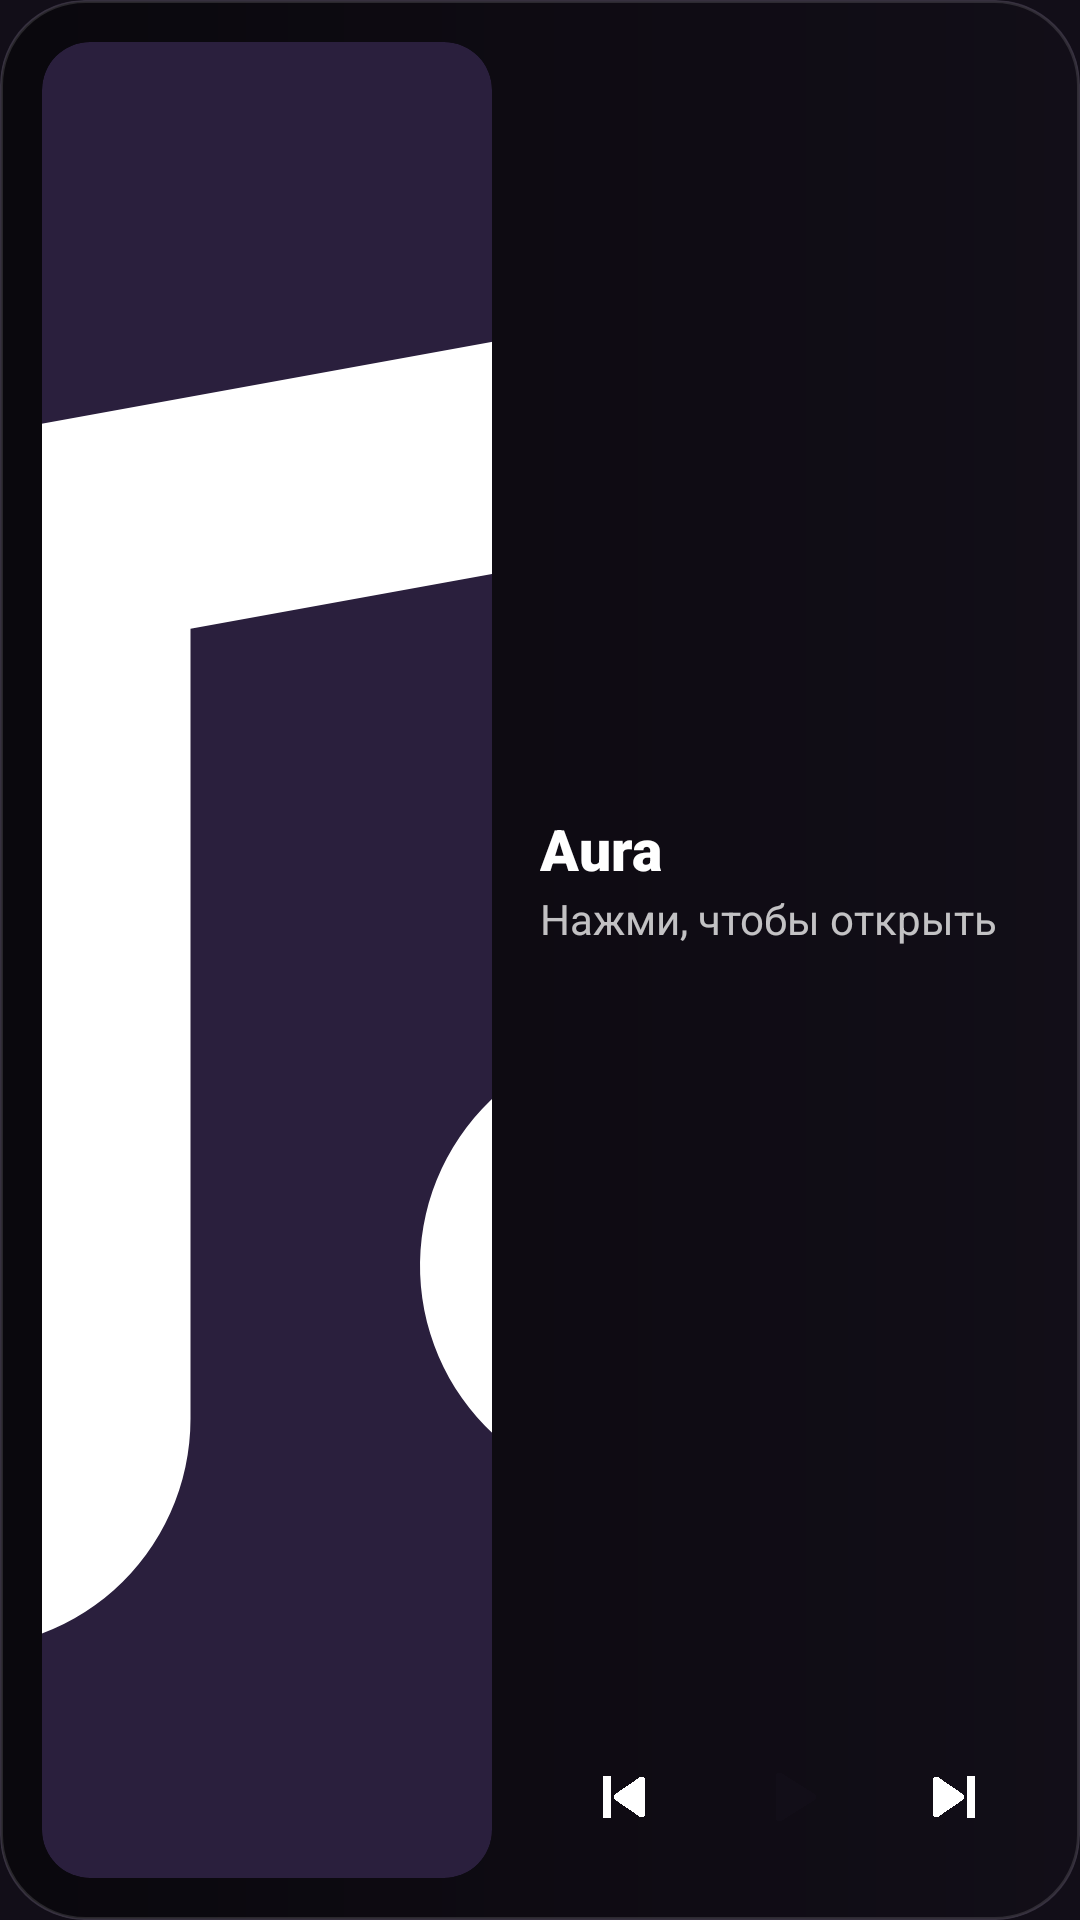

Produce the Android XML layout that renders to this screen, including the resource entries it uses.
<!-- AndroidManifest.xml: application theme Aura -->
<!-- res/layout/widget.xml -->
<?xml version="1.0" encoding="utf-8"?>
<FrameLayout xmlns:android="http://schemas.android.com/apk/res/android"
    android:id="@android:id/background"
    android:layout_width="match_parent"
    android:layout_height="match_parent"
    android:background="@drawable/widget_bg"
    android:clipToOutline="true">

    <ImageView
        android:id="@+id/bg"
        android:layout_width="match_parent"
        android:layout_height="match_parent"
        android:scaleType="centerCrop"
        android:contentDescription="@null" />

    <ImageView
        android:layout_width="match_parent"
        android:layout_height="match_parent"
        android:src="@drawable/widget_scrim"
        android:scaleType="fitXY"
        android:contentDescription="@null" />

    <LinearLayout
        android:layout_width="match_parent"
        android:layout_height="match_parent"
        android:gravity="center_vertical"
        android:orientation="horizontal"
        android:padding="14dp">

        <ImageView
            android:id="@+id/cover"
            android:layout_width="wrap_content"
            android:layout_height="match_parent"
            android:adjustViewBounds="true"
            android:background="@drawable/cover_bg"
            android:clipToOutline="true"
            android:maxWidth="150dp"
            android:minWidth="64dp"
            android:scaleType="centerCrop"
            android:src="@drawable/ic_note"
            android:contentDescription="Обложка" />

        <LinearLayout
            android:layout_width="0dp"
            android:layout_height="match_parent"
            android:layout_marginStart="16dp"
            android:layout_weight="1"
            android:orientation="vertical">

            <LinearLayout
                android:id="@+id/hpRow"
                android:layout_width="wrap_content"
                android:layout_height="wrap_content"
                android:background="@drawable/chip_bg"
                android:gravity="center_vertical"
                android:orientation="horizontal"
                android:paddingStart="8dp"
                android:paddingTop="3dp"
                android:paddingEnd="9dp"
                android:paddingBottom="3dp"
                android:visibility="gone">

                <ImageView
                    android:layout_width="12dp"
                    android:layout_height="12dp"
                    android:src="@drawable/ic_headphones"
                    android:contentDescription="Наушники" />

                <TextView
                    android:id="@+id/headphones"
                    android:layout_width="wrap_content"
                    android:layout_height="wrap_content"
                    android:layout_marginStart="5dp"
                    android:maxLines="1"
                    android:textColor="#E6FFFFFF"
                    android:textSize="11sp"
                    android:textStyle="bold" />
            </LinearLayout>

            <FrameLayout
                android:layout_width="match_parent"
                android:layout_height="0dp"
                android:layout_weight="1" />

            <TextView
                android:id="@+id/title"
                android:layout_width="match_parent"
                android:layout_height="wrap_content"
                android:ellipsize="end"
                android:fontFamily="sans-serif-black"
                android:maxLines="1"
                android:text="Aura"
                android:textColor="#FFFFFFFF"
                android:textSize="19sp" />

            <TextView
                android:id="@+id/artist"
                android:layout_width="match_parent"
                android:layout_height="wrap_content"
                android:layout_marginTop="1dp"
                android:ellipsize="end"
                android:maxLines="1"
                android:text="Нажми, чтобы открыть"
                android:textColor="#BFFFFFFF"
                android:textSize="14sp" />

            <FrameLayout
                android:layout_width="match_parent"
                android:layout_height="0dp"
                android:layout_weight="1" />

            <LinearLayout
                android:layout_width="match_parent"
                android:layout_height="wrap_content"
                android:gravity="center_vertical"
                android:orientation="horizontal">

                <ImageView
                    android:id="@+id/prev"
                    android:layout_width="0dp"
                    android:layout_height="46dp"
                    android:layout_weight="1"
                    android:padding="11dp"
                    android:src="@drawable/ic_prev"
                    android:contentDescription="Назад" />

                <FrameLayout
                    android:id="@+id/toggle"
                    android:layout_width="54dp"
                    android:layout_height="54dp">

                    <ImageView
                        android:id="@+id/toggleBg"
                        android:layout_width="match_parent"
                        android:layout_height="match_parent"
                        android:src="@drawable/circle"
                        android:contentDescription="@null" />

                    <ImageView
                        android:id="@+id/toggleIcon"
                        android:layout_width="match_parent"
                        android:layout_height="match_parent"
                        android:padding="14dp"
                        android:src="@drawable/ic_play"
                        android:contentDescription="Играть / пауза" />
                </FrameLayout>

                <ImageView
                    android:id="@+id/next"
                    android:layout_width="0dp"
                    android:layout_height="46dp"
                    android:layout_weight="1"
                    android:padding="11dp"
                    android:src="@drawable/ic_next"
                    android:contentDescription="Вперёд" />
            </LinearLayout>
        </LinearLayout>
    </LinearLayout>
</FrameLayout>
<!-- resources referenced by this layout -->
<resources>
  <!-- drawable cover_bg (drawable) -->
  <?xml version="1.0" encoding="utf-8"?>
  <shape xmlns:android="http://schemas.android.com/apk/res/android" android:shape="rectangle">
      <solid android:color="#FF2A1F3D" />
      <corners android:radius="16dp" />
  </shape>
  <!-- drawable ic_headphones (drawable) -->
  <?xml version="1.0" encoding="utf-8"?>
  <vector xmlns:android="http://schemas.android.com/apk/res/android" android:width="24dp" android:height="24dp" android:viewportWidth="24" android:viewportHeight="24">
      <path android:fillColor="#B3FFFFFF" android:pathData="M12,3a9,9 0,0 0,-9 9v7a2,2 0,0 0,2 2h1a2,2 0,0 0,2 -2v-3a2,2 0,0 0,-2 -2H5v-2a7,7 0,0 1,14 0v2h-1a2,2 0,0 0,-2 2v3a2,2 0,0 0,2 2h1a2,2 0,0 0,2 -2v-7a9,9 0,0 0,-9 -9z" />
  </vector>
  <!-- drawable ic_next (drawable) -->
  <?xml version="1.0" encoding="utf-8"?>
  <vector xmlns:android="http://schemas.android.com/apk/res/android" android:width="24dp" android:height="24dp" android:viewportWidth="24" android:viewportHeight="24">
      <path android:fillColor="#FFFFFFFF" android:pathData="M5,6.3v11.4a1.1,1.1 0,0 0,1.7 0.92l8.3,-5.7a1.1,1.1 0,0 0,0 -1.84L6.7,5.38A1.1,1.1 0,0 0,5 6.3zM16.4,5h2.6v14h-2.6z" />
  </vector>
  <!-- drawable ic_note (drawable) -->
  <?xml version="1.0" encoding="utf-8"?>
  <vector xmlns:android="http://schemas.android.com/apk/res/android" android:width="24dp" android:height="24dp" android:viewportWidth="24" android:viewportHeight="24">
      <path android:fillColor="#FFFFFFFF" android:pathData="M9,18V5l11,-2v13a3,3 0,1 1,-2 -2.83V6.4l-7,1.27V18a3,3 0,1 1,-2 -2.83z" />
  </vector>
  <!-- drawable ic_play (drawable) -->
  <?xml version="1.0" encoding="utf-8"?>
  <vector xmlns:android="http://schemas.android.com/apk/res/android" android:width="24dp" android:height="24dp" android:viewportWidth="24" android:viewportHeight="24">
      <path android:fillColor="#FF120E18" android:pathData="M8,5.6v12.8a1.1,1.1 0,0 0,1.68 0.94l10.2,-6.4a1.1,1.1 0,0 0,0 -1.88L9.68,4.66A1.1,1.1 0,0 0,8 5.6z" />
  </vector>
  <!-- drawable ic_prev (drawable) -->
  <?xml version="1.0" encoding="utf-8"?>
  <vector xmlns:android="http://schemas.android.com/apk/res/android" android:width="24dp" android:height="24dp" android:viewportWidth="24" android:viewportHeight="24">
      <path android:fillColor="#FFFFFFFF" android:pathData="M19,6.3v11.4a1.1,1.1 0,0 1,-1.7 0.92l-8.3,-5.7a1.1,1.1 0,0 1,0 -1.84l8.3,-5.7A1.1,1.1 0,0 1,19 6.3zM5,5h2.6v14H5z" />
  </vector>
  <!-- drawable widget_bg (drawable) -->
  <?xml version="1.0" encoding="utf-8"?>
  <shape xmlns:android="http://schemas.android.com/apk/res/android" android:shape="rectangle">
      <solid android:color="#FF1B1524" />
      <corners android:radius="28dp" />
  </shape>
  <!-- drawable widget_scrim (drawable) -->
  <?xml version="1.0" encoding="utf-8"?>
  <shape xmlns:android="http://schemas.android.com/apk/res/android" android:shape="rectangle">
      <gradient
          android:angle="0"
          android:endColor="#59000000"
          android:startColor="#A6000000" />
      <corners android:radius="28dp" />
      <stroke
          android:width="1dp"
          android:color="#1FFFFFFF" />
  </shape>
  <style name="Aura" parent="android:Theme.Material.NoActionBar">
          <item name="android:windowBackground">@color/aura_bg</item>
          <item name="android:statusBarColor">@color/aura_bar</item>
          <item name="android:navigationBarColor">@color/aura_bg</item>
          <item name="android:windowLightStatusBar">false</item>
      </style>
  <color name="aura_bg">#FF120E18</color>
  <color name="aura_bar">#FF16121C</color>
</resources>
